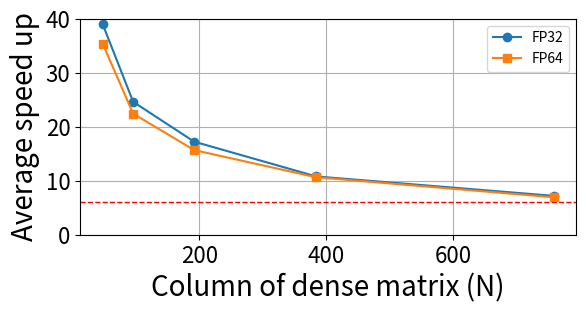

This figure's Python source:
#! /usr/bin/python3

import matplotlib.pyplot as plt

x = [48, 96, 192, 384,758]
y1 = [38.99, 24.61, 17.24, 10.8,7.20]
y2 = [35.37, 22.42, 15.68, 10.65,6.94]



plt.plot(x, y1, marker='o', label='FP32')
plt.plot(x, y2, marker='s', label='FP64')

plt.tick_params(labelsize=16)
plt.gca().set_aspect(8.5)

plt.ylim(0, 40)


plt.axhline(y=6, color='red', linestyle='--', linewidth=1)


plt.xlabel("Column of dense matrix (N)",fontsize=20)
plt.ylabel("Average speed up",fontsize=20)
plt.legend()
plt.grid(True)
plt.savefig('irregular_polyline.png',bbox_inches='tight')
